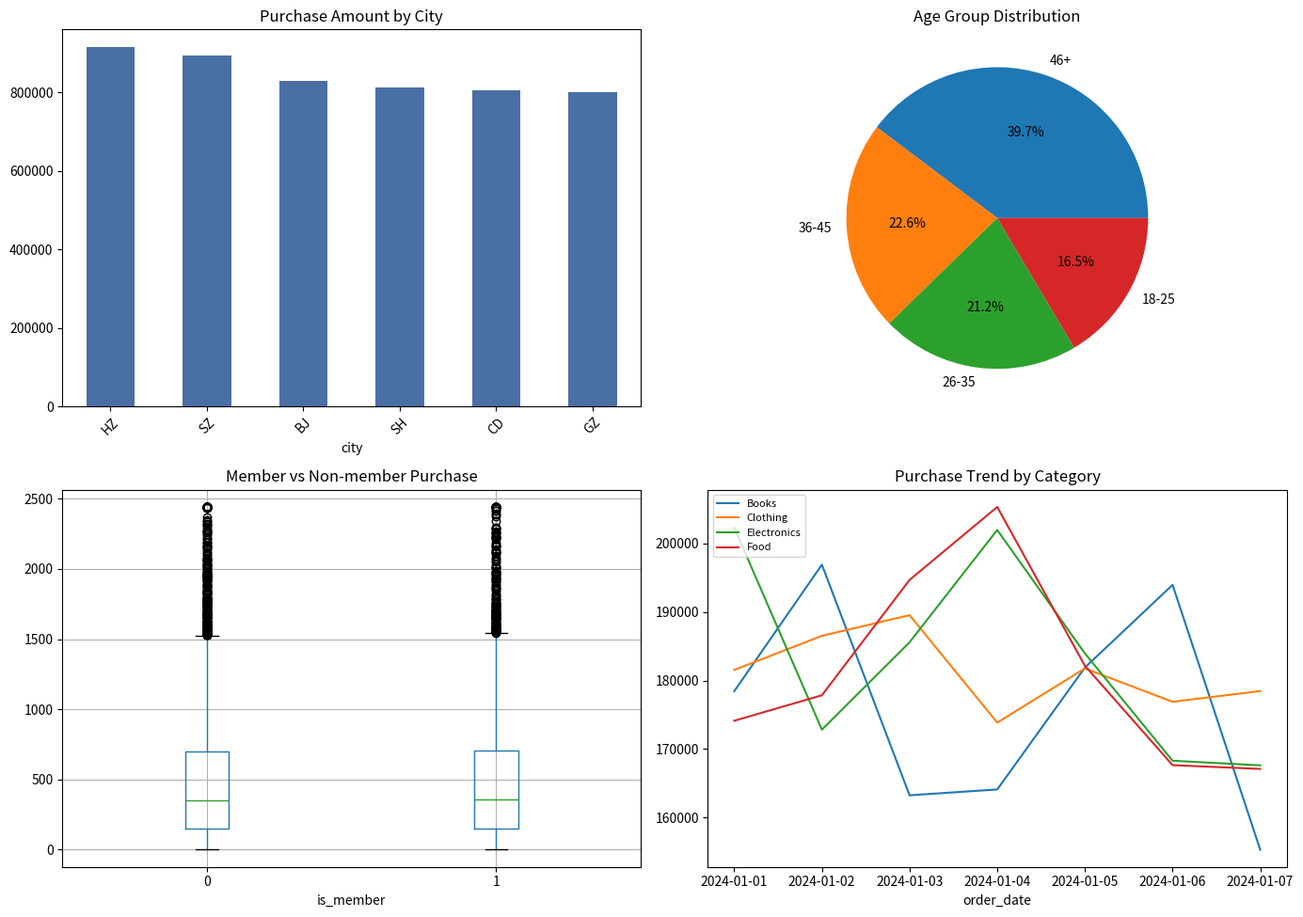

The matplotlib source for this figure:
# ---
# chapter: 8
# topic: 数据科学核心库 - 综合实战：数据分析完整流程
# section: 8.4
# difficulty: 高
# tier: core
# deps: pandas, numpy, matplotlib, seaborn
# run: python 13_data_analysis_pipeline.py
# expected_runtime: <20s
# expected_output: 模拟电商数据集 6 步分析；仅 --output 时保存 PNG
# ---
# See: ../tutorial/08_Python数据科学核心库.md (Section 8.4 综合实战：数据分析完整流程)
# Interview hooks:
#   1. 描述一份完整的数据分析 pipeline 应该包含哪些步骤？
#   2. pd.cut 与 pd.qcut 的核心区别？分位数离散化适合什么场景？
#   3. 当数据存在 99 分位数之外的离群点时，为什么更推荐 clip 而非直接删除？

import argparse
from pathlib import Path

import matplotlib

matplotlib.use("Agg")
import matplotlib.pyplot as plt
import numpy as np
import pandas as pd

# ========== 步骤 1: 加载数据 ==========
# 生成模拟电商数据
np.random.seed(42)
n = 10000

df = pd.DataFrame(
    {
        "user_id": range(1, n + 1),
        "age": np.random.randint(18, 65, n),
        "gender": np.random.choice(["M", "F", "Unknown"], n, p=[0.48, 0.48, 0.04]),
        "city": np.random.choice(["BJ", "SH", "GZ", "SZ", "HZ", "CD"], n),
        "purchase_amount": np.random.exponential(500, n),
        "category": np.random.choice(["Electronics", "Clothing", "Food", "Books"], n),
        "is_member": np.random.choice([0, 1], n, p=[0.6, 0.4]),
        "order_date": pd.date_range("2024-01-01", periods=n, freq="min"),
    }
)

# 添加一些缺失值和异常值
df.loc[np.random.choice(n, 100, replace=False), "age"] = np.nan
df.loc[np.random.choice(n, 50, replace=False), "purchase_amount"] *= 10

print(f"数据集大小: {df.shape}")
print(df.head())

# ========== 步骤 2: 数据探索 ==========
print("\n=== 数据类型 ===")
print(df.dtypes)

print("\n=== 描述统计 ===")
print(df.describe())

print("\n=== 缺失值 ===")
print(df.isnull().sum())

# ========== 步骤 3: 数据清洗 ==========
# 处理缺失值
df["age"] = df["age"].fillna(df["age"].median())

# 处理异常值（截断到 99% 分位数）
amount_99 = df["purchase_amount"].quantile(0.99)
df["purchase_amount"] = df["purchase_amount"].clip(upper=amount_99)

# ========== 步骤 4: 特征工程 ==========
# 年龄分段
df["age_group"] = pd.cut(df["age"], bins=[0, 25, 35, 45, 100], labels=["18-25", "26-35", "36-45", "46+"])

# 消费等级
df["spending_level"] = pd.qcut(df["purchase_amount"], q=4, labels=["低", "中", "高", "很高"])

# ========== 步骤 5: 分析 & 可视化 ==========
fig, axes = plt.subplots(2, 2, figsize=(14, 10))

# 1. 各城市消费金额
city_sales = df.groupby("city")["purchase_amount"].sum().sort_values(ascending=False)
city_sales.plot(kind="bar", ax=axes[0, 0], color="#4A6FA5")
axes[0, 0].set_title("Purchase Amount by City")
axes[0, 0].tick_params(axis="x", rotation=45)

# 2. 年龄组分布
df["age_group"].value_counts().plot(kind="pie", ax=axes[0, 1], autopct="%1.1f%%")
axes[0, 1].set_title("Age Group Distribution")

# 3. 会员 vs 非会员消费
df.boxplot(column="purchase_amount", by="is_member", ax=axes[1, 0])
axes[1, 0].set_title("Member vs Non-member Purchase")
plt.suptitle("")  # 去掉 boxplot 自动生成的 suptitle

# 4. 各类别消费趋势
category_daily = df.groupby([df["order_date"].dt.date, "category"])["purchase_amount"].sum().unstack()
category_daily.plot(ax=axes[1, 1])
axes[1, 1].set_title("Purchase Trend by Category")
axes[1, 1].legend(loc="upper left", fontsize=8)

plt.tight_layout()

# ========== 步骤 6: 输出洞察 ==========
print("\n=== 数据洞察 ===")
print(f"总用户数: {df['user_id'].nunique()}")
print(f"总消费金额: ¥{df['purchase_amount'].sum():,.0f}")
print(f"人均消费: ¥{df['purchase_amount'].mean():.0f}")
print(f"会员比例: {df['is_member'].mean() * 100:.1f}%")
print(f"最热门品类: {df['category'].mode()[0]}")


def main(output_path: Path | None = None) -> None:
    if output_path is not None:
        output_path.parent.mkdir(parents=True, exist_ok=True)
        fig.savefig(output_path, dpi=150, bbox_inches="tight")
        print(f"分析图已保存: {output_path}")
    else:
        print("分析图已在内存中构建；默认不落盘（使用 --output PATH 可显式保存）。")
    plt.close(fig)
    print("OK")


if __name__ == "__main__":
    parser = argparse.ArgumentParser(description="电商数据分析完整流程")
    parser.add_argument("--output", type=Path, help="可选图片输出路径；默认不写文件")
    args = parser.parse_args()
    main(args.output)
else:
    plt.close(fig)
